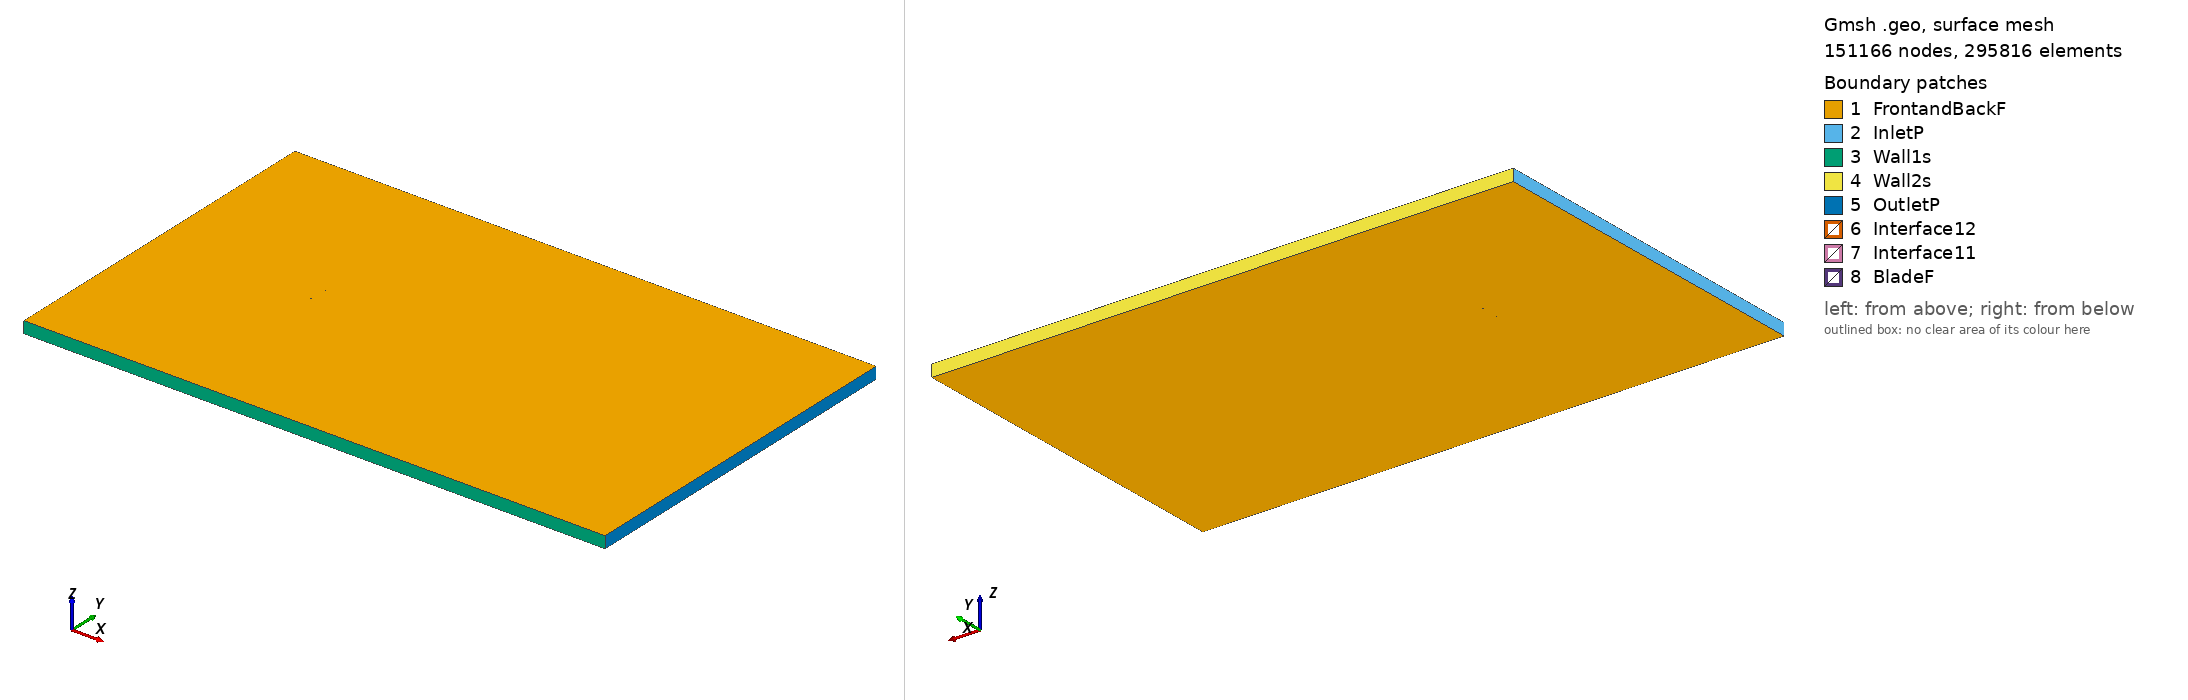

Gmsh geometry script, surface-meshed: 151166 nodes, 295816 surface elements. Boundary patches (legend numbers): 1 FrontandBackF, 2 InletP, 3 Wall1s, 4 Wall2s, 5 OutletP, 6 Interface12, 7 Interface11, 8 BladeF. Left view from above one corner, right view from below the opposite corner. Legend entries are the model's physical surfaces. The drawing asked Gmsh for element sizes between 1% and 20% of the model's largest extent; the script's own settings can give other sizes.

=== usa41_tsr_-0.77588_aoa_-7.24.geo (drawn) ===
SetFactory("OpenCASCADE");

Point(1) = {0.074165, 0.748884, 0, 1.0};
Point(2) = {0.067507, 0.749128, 0, 1.0};
Point(3) = {0.051367, 0.749769, 0, 1.0};
Point(4) = {0.035277, 0.750000, 0, 1.0};
Point(5) = {0.019242, 0.749804, 0, 1.0};
Point(6) = {0.003263, 0.749149, 0, 1.0};
Point(7) = {-0.012662, 0.748067, 0, 1.0};
Point(8) = {-0.028494, 0.746242, 0, 1.0};
Point(9) = {-0.044181, 0.743263, 0, 1.0};
Point(10) = {-0.051940, 0.741102, 0, 1.0};
Point(11) = {-0.059622, 0.738323, 0, 1.0};
Point(12) = {-0.063422, 0.736610, 0, 1.0};
Point(13) = {-0.067196, 0.734691, 0, 1.0};
Point(14) = {-0.070911, 0.732298, 0, 1.0};
Point(15) = {-0.072736, 0.730833, 0, 1.0};
Point(16) = {-0.074402, 0.728118, 0, 1.0};
Point(17) = {-0.072260, 0.727054, 0, 1.0};
Point(18) = {-0.070270, 0.727191, 0, 1.0};
Point(19) = {-0.066311, 0.727623, 0, 1.0};
Point(20) = {-0.062370, 0.728230, 0, 1.0};
Point(21) = {-0.058451, 0.728994, 0, 1.0};
Point(22) = {-0.050650, 0.730824, 0, 1.0};
Point(23) = {-0.042877, 0.732875, 0, 1.0};
Point(24) = {-0.027184, 0.735807, 0, 1.0};
Point(25) = {-0.011453, 0.738422, 0, 1.0};
Point(26) = {0.004302, 0.740864, 0, 1.0};
Point(27) = {0.020080, 0.743115, 0, 1.0};
Point(28) = {0.035926, 0.744830, 0, 1.0};
Point(29) = {0.051823, 0.746133, 0, 1.0};
Point(30) = {0.067765, 0.747072, 0, 1.0};
Point(31) = {0.074355, 0.747396, 0, 1.0};
Point(32) = {-0.074165, -0.748884, 0, 1.0};
Point(33) = {-0.067507, -0.749128, 0, 1.0};
Point(34) = {-0.051367, -0.749769, 0, 1.0};
Point(35) = {-0.035277, -0.750000, 0, 1.0};
Point(36) = {-0.019242, -0.749804, 0, 1.0};
Point(37) = {-0.003263, -0.749149, 0, 1.0};
Point(38) = {0.012662, -0.748067, 0, 1.0};
Point(39) = {0.028494, -0.746242, 0, 1.0};
Point(40) = {0.044181, -0.743263, 0, 1.0};
Point(41) = {0.051940, -0.741102, 0, 1.0};
Point(42) = {0.059622, -0.738323, 0, 1.0};
Point(43) = {0.063422, -0.736610, 0, 1.0};
Point(44) = {0.067196, -0.734691, 0, 1.0};
Point(45) = {0.070911, -0.732298, 0, 1.0};
Point(46) = {0.072736, -0.730833, 0, 1.0};
Point(47) = {0.074402, -0.728118, 0, 1.0};
Point(48) = {0.072260, -0.727054, 0, 1.0};
Point(49) = {0.070270, -0.727191, 0, 1.0};
Point(50) = {0.066311, -0.727623, 0, 1.0};
Point(51) = {0.062370, -0.728230, 0, 1.0};
Point(52) = {0.058451, -0.728994, 0, 1.0};
Point(53) = {0.050650, -0.730824, 0, 1.0};
Point(54) = {0.042877, -0.732875, 0, 1.0};
Point(55) = {0.027184, -0.735807, 0, 1.0};
Point(56) = {0.011453, -0.738422, 0, 1.0};
Point(57) = {-0.004302, -0.740864, 0, 1.0};
Point(58) = {-0.020080, -0.743115, 0, 1.0};
Point(59) = {-0.035926, -0.744830, 0, 1.0};
Point(60) = {-0.051823, -0.746133, 0, 1.0};
Point(61) = {-0.067765, -0.747072, 0, 1.0};
Point(62) = {-0.074355, -0.747396, 0, 1.0};

// Lines: first blade (splines 1-4)
Spline(1) = {1:31};
Spline(2) = {31,1};

// Lines: second blade (splines 5-8)
Spline(3) = {32:62};
Spline(4) = {62,32};

// Outer domain (points 20001-4 and lines)
Point(63) = {-13.50000000, -15.00000000, 0, 1.0};
Point(64) = {-13.50000000, 15.00000000, 0, 1.0};
Point(65) = {36.00000000, 15.00000000, 0, 1.0};
Point(66) = {36.00000000, -15.00000000, 0, 1.0};
Line(11) = {63, 64};
Line(12) = {64, 65};
Line(13) = {65, 66};
Line(14) = {63, 66};

// Interface (between moving and stationary domain) (circles)
Circle(9) = {0, 0, 0, 0.80000000, 0, 2*Pi};
Circle(10) = {0, 0, 0, 0.80000000, 0, 2*Pi};

// Loops collect Lines/Splines/etc (blade1, blade2, domain, first circle)
Line Loop(1) = {1:2};
Line Loop(2) = {3:4};
Line Loop(3) = {11,12,13,-14};
Line Loop(4) = {9};

// BooleanDifference cuts out the circle/interface from the domain
Plane Surface(1) = {3};
Plane Surface(2) = {4};
BooleanDifference{ Surface{1}; Delete;}{ Surface{2}; Delete;}

// This one cuts out the blades from the inner circle/interface
Line Loop(6) = {10};
Plane Surface(5) = {6};
Plane Surface(6) = {1};
Plane Surface(7) = {2};
BooleanDifference{ Surface{5}; Delete;}{ Surface{6,7}; Delete;}

// extrude to 3rd dimension
Extrude {0, 0, 1} {Surface{1}; Surface{5}; Layers{1}; Recombine;}

// Physical Surfaces are the named boundaries (patches)
Physical Surface("Interface11") = {12};
Physical Surface("Interface12") = {10};

// sides of domain
Physical Surface("InletP") = {6};
Physical Surface("OutletP") = {9};

// top and bottom of domain
Physical Surface("Wall1s") = {7};
Physical Surface("Wall2s") = {8};

// Check FrontandBackF by ensuring there is nothing in the 3rd dimension
Physical Surface("FrontandBackF") = {1,11,5,17};
Physical Surface("BladeF") = {13:16};
Physical Volume("Turbine") = {2};
Physical Volume("Farfield") = {1};

// settings for airfoil boundary layer
Field[1] = BoundaryLayer;
Field[1].EdgesList = {1:4};
Field[1].hwall_n = 1e-3;
Field[1].thickness = 1.5e-2;
Field[1].ratio = 1.05;
Field[1].Quads = 1;
BoundaryLayer Field = 1;

// control points for mesh (blade and interface)
// floor((arc length / 1.5mm)/ 2) -> Transfinite Line
Transfinite Line {1,3} = 101 Using Progression 1;
Transfinite Line {2,4} = 2 Using Progression 1;
Transfinite Line {9, 15} = 800 Using Progression 1;

// For more information on gmsh syntax, visit http://gmsh.info/doc/texinfo/gmsh.html
